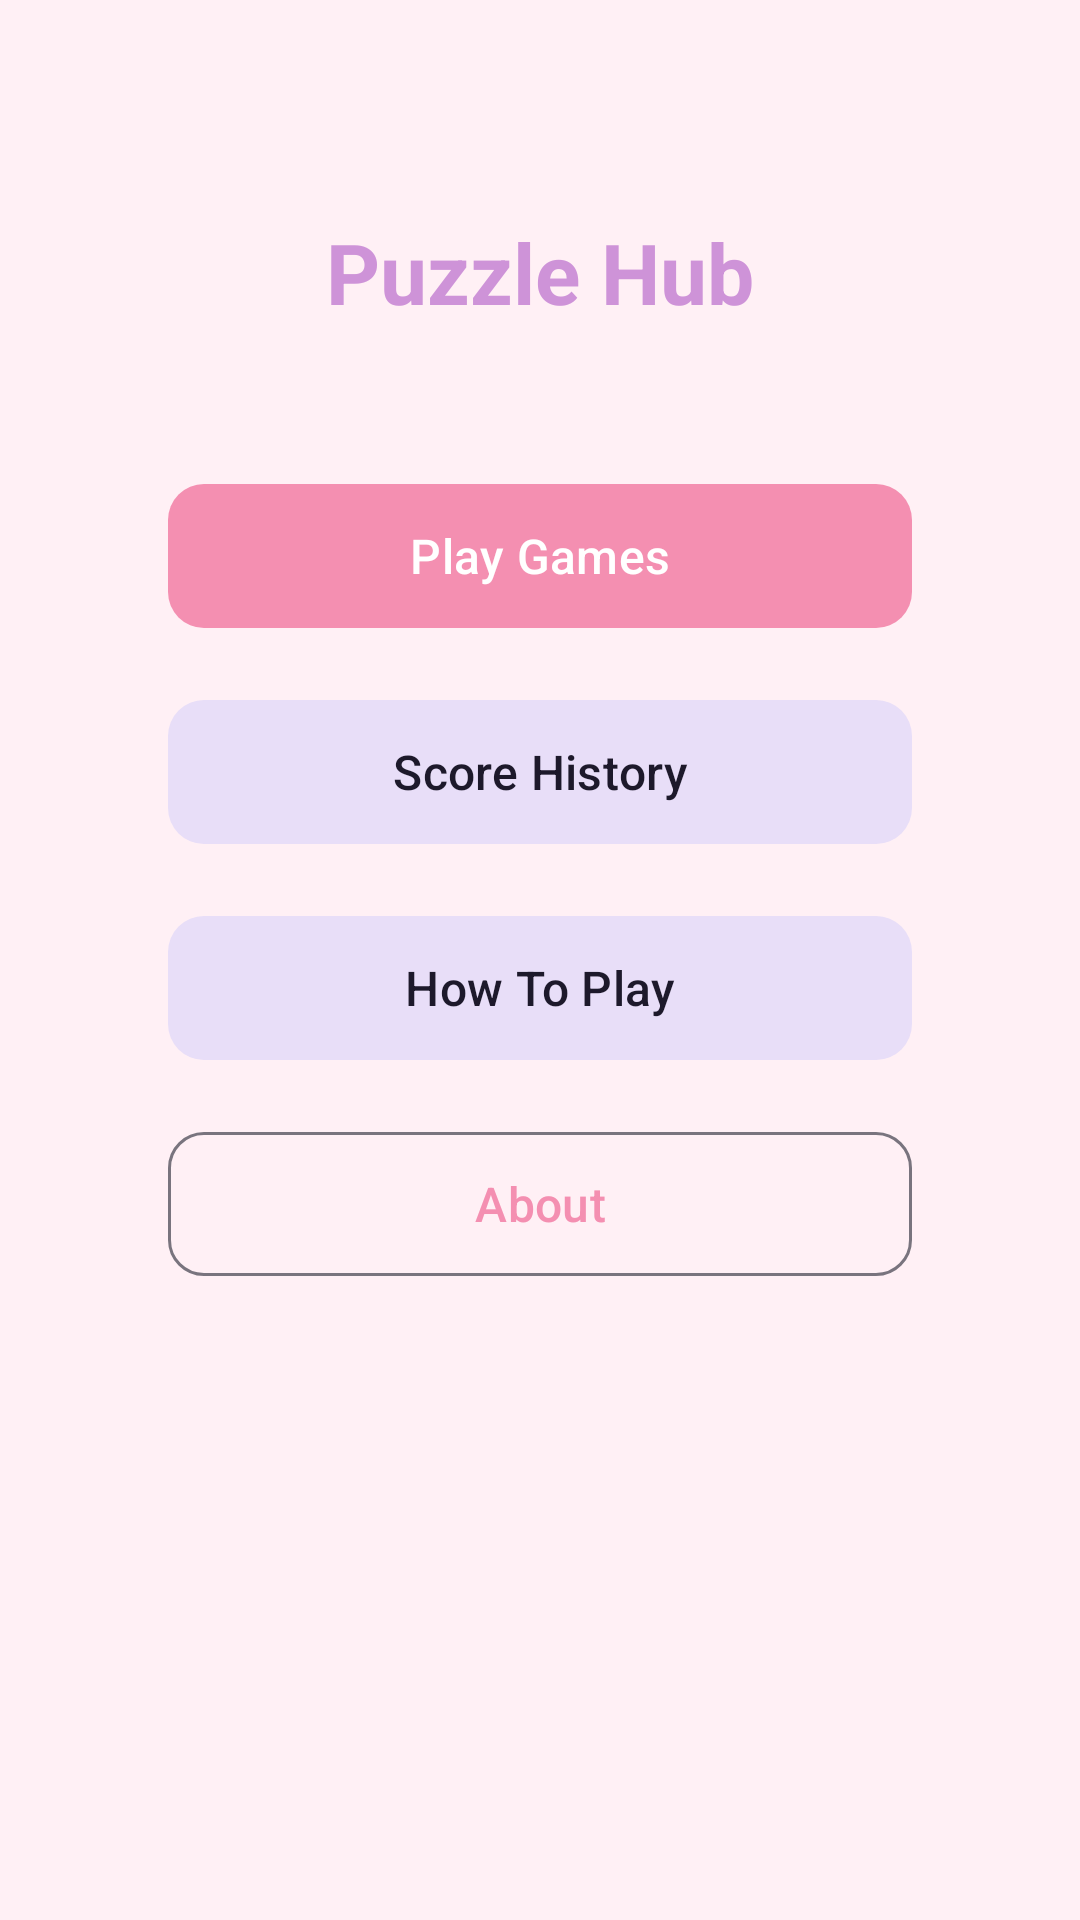

The Android layout XML behind this screen, and the referenced resources:
<!-- AndroidManifest.xml: application theme Theme.PuzzleHub -->
<!-- res/layout/activity_home.xml -->
<?xml version="1.0" encoding="utf-8"?>
<androidx.constraintlayout.widget.ConstraintLayout xmlns:android="http://schemas.android.com/apk/res/android"
    xmlns:app="http://schemas.android.com/apk/res-auto"
    android:layout_width="match_parent"
    android:layout_height="match_parent"
    android:padding="24dp"
    android:background="@color/game_hub_bg">

    <TextView
        android:id="@+id/titleText"
        android:layout_width="wrap_content"
        android:layout_height="wrap_content"
        android:text="@string/app_name"
        android:textSize="28sp"
        android:textStyle="bold"
        android:textColor="@color/purple_700"
        app:layout_constraintTop_toTopOf="parent"
        app:layout_constraintStart_toStartOf="parent"
        app:layout_constraintEnd_toEndOf="parent"
        android:layout_marginTop="48dp" />

    <com.google.android.material.button.MaterialButton
        android:id="@+id/btnPlayGames"
        android:layout_width="0dp"
        android:layout_height="56dp"
        android:text="@string/play_games"
        android:textSize="16sp"
        app:cornerRadius="12dp"
        app:layout_constraintTop_toBottomOf="@id/titleText"
        app:layout_constraintStart_toStartOf="parent"
        app:layout_constraintEnd_toEndOf="parent"
        android:layout_marginTop="48dp"
        android:layout_marginStart="32dp"
        android:layout_marginEnd="32dp" />

    <com.google.android.material.button.MaterialButton
        android:id="@+id/btnScoreHistory"
        android:layout_width="0dp"
        android:layout_height="56dp"
        android:text="@string/score_history"
        android:textSize="16sp"
        style="@style/Widget.Material3.Button.TonalButton"
        app:cornerRadius="12dp"
        app:layout_constraintTop_toBottomOf="@id/btnPlayGames"
        app:layout_constraintStart_toStartOf="parent"
        app:layout_constraintEnd_toEndOf="parent"
        android:layout_marginTop="16dp"
        android:layout_marginStart="32dp"
        android:layout_marginEnd="32dp" />

    <com.google.android.material.button.MaterialButton
        android:id="@+id/btnHowToPlay"
        android:layout_width="0dp"
        android:layout_height="56dp"
        android:text="@string/how_to_play"
        android:textSize="16sp"
        style="@style/Widget.Material3.Button.TonalButton"
        app:cornerRadius="12dp"
        app:layout_constraintTop_toBottomOf="@id/btnScoreHistory"
        app:layout_constraintStart_toStartOf="parent"
        app:layout_constraintEnd_toEndOf="parent"
        android:layout_marginTop="16dp"
        android:layout_marginStart="32dp"
        android:layout_marginEnd="32dp" />

    <com.google.android.material.button.MaterialButton
        android:id="@+id/btnAbout"
        android:layout_width="0dp"
        android:layout_height="56dp"
        android:text="@string/about"
        android:textSize="16sp"
        style="@style/Widget.Material3.Button.OutlinedButton"
        app:cornerRadius="12dp"
        app:layout_constraintTop_toBottomOf="@id/btnHowToPlay"
        app:layout_constraintStart_toStartOf="parent"
        app:layout_constraintEnd_toEndOf="parent"
        android:layout_marginTop="16dp"
        android:layout_marginStart="32dp"
        android:layout_marginEnd="32dp" />

</androidx.constraintlayout.widget.ConstraintLayout>
<!-- resources referenced by this layout -->
<resources>
  <color name="game_hub_bg">#FFFFF0F5</color>
  <color name="purple_700">#FFCE93D8</color>
  <string name="about">About</string>
  <string name="app_name">Puzzle Hub</string>
  <string name="how_to_play">How To Play</string>
  <string name="play_games">Play Games</string>
  <string name="score_history">Score History</string>
  <style name="Theme.PuzzleHub" parent="Theme.Material3.DayNight.NoActionBar">
          <item name="colorPrimary">@color/pink_primary</item>
          <item name="colorPrimaryVariant">@color/pink_dark</item>
          <item name="colorSecondary">@color/lavender_secondary</item>
          <item name="colorSecondaryVariant">@color/accent_purple</item>
          <item name="android:colorBackground">@color/blush_background</item>
          <item name="colorSurface">@color/surface_white</item>
      </style>
  <color name="pink_primary">#FFF48FB1</color>
  <color name="pink_dark">#FFD81B60</color>
  <color name="lavender_secondary">#FFCE93D8</color>
  <color name="accent_purple">#FF7B1FA2</color>
  <color name="blush_background">#FFFFF0F5</color>
  <color name="surface_white">#FFFFFFFF</color>
</resources>
